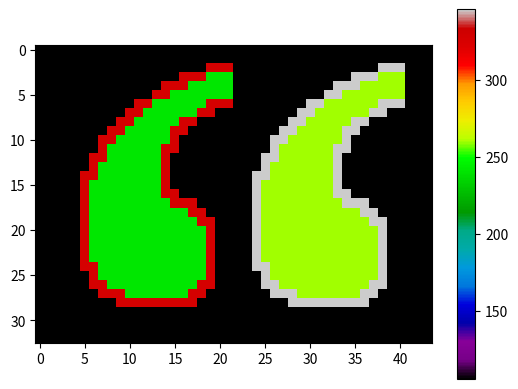

The script that saved this image:
import numpy as np
from numpy import array
import matplotlib.pyplot as plt
import random

#https://stackoverflow.com/questions/36410321/matplotlib-how-to-represent-array-as-image
alto=33
ancho=44
#meter la salida de los archivos de c++
newList = [106,106,106,106,106,106,106,106,106,106,106,106,106,106,106,106,106,106,106,106,106,106,106,106,106,106,106,106,106,106,106,106,106,106,106,106,106,106,106,106,106,106,106,106,106,106,106,106,106,106,106,106,106,106,106,106,106,106,106,106,106,106,106,106,106,106,106,106,106,106,106,106,106,106,106,106,106,106,106,106,106,106,106,106,106,106,106,106,106,106,106,106,106,106,106,106,106,106,106,106,106,106,106,106,106,106,106,327,327,327,106,106,106,106,106,106,106,106,106,106,106,106,106,106,106,106,346,346,346,106,106,106,106,106,106,106,106,106,106,106,106,106,106,106,106,106,106,106,327,327,327,241,241,241,106,106,106,106,106,106,106,106,106,106,106,106,106,346,346,346,260,260,260,106,106,106,106,106,106,106,106,106,106,106,106,106,106,106,106,106,327,327,327,241,241,241,241,241,106,106,106,106,106,106,106,106,106,106,106,346,346,346,260,260,260,260,260,106,106,106,106,106,106,106,106,106,106,106,106,106,106,106,106,327,327,241,241,241,241,241,241,241,106,106,106,106,106,106,106,106,106,106,346,346,260,260,260,260,260,260,260,106,106,106,106,106,106,106,106,106,106,106,106,106,106,327,327,241,241,241,241,241,241,327,327,327,106,106,106,106,106,106,106,106,346,346,260,260,260,260,260,260,346,346,346,106,106,106,106,106,106,106,106,106,106,106,106,106,327,327,241,241,241,241,241,241,327,327,106,106,106,106,106,106,106,106,106,346,346,260,260,260,260,260,260,346,346,106,106,106,106,106,106,106,106,106,106,106,106,106,106,327,327,241,241,241,241,241,327,327,106,106,106,106,106,106,106,106,106,106,346,346,260,260,260,260,260,346,346,106,106,106,106,106,106,106,106,106,106,106,106,106,106,106,327,327,241,241,241,241,241,327,327,106,106,106,106,106,106,106,106,106,106,346,346,260,260,260,260,260,346,346,106,106,106,106,106,106,106,106,106,106,106,106,106,106,106,327,327,241,241,241,241,241,241,327,106,106,106,106,106,106,106,106,106,106,346,346,260,260,260,260,260,260,346,106,106,106,106,106,106,106,106,106,106,106,106,106,106,106,106,327,241,241,241,241,241,241,327,327,106,106,106,106,106,106,106,106,106,106,346,260,260,260,260,260,260,346,346,106,106,106,106,106,106,106,106,106,106,106,106,106,106,106,327,327,241,241,241,241,241,241,327,106,106,106,106,106,106,106,106,106,106,346,346,260,260,260,260,260,260,346,106,106,106,106,106,106,106,106,106,106,106,106,106,106,106,106,327,241,241,241,241,241,241,241,327,106,106,106,106,106,106,106,106,106,106,346,260,260,260,260,260,260,260,346,106,106,106,106,106,106,106,106,106,106,106,106,106,106,106,327,327,241,241,241,241,241,241,241,327,106,106,106,106,106,106,106,106,106,346,346,260,260,260,260,260,260,260,346,106,106,106,106,106,106,106,106,106,106,106,106,106,106,106,327,241,241,241,241,241,241,241,241,327,106,106,106,106,106,106,106,106,106,346,260,260,260,260,260,260,260,260,346,106,106,106,106,106,106,106,106,106,106,106,106,106,106,106,327,241,241,241,241,241,241,241,241,327,327,106,106,106,106,106,106,106,106,346,260,260,260,260,260,260,260,260,346,346,106,106,106,106,106,106,106,106,106,106,106,106,106,106,327,241,241,241,241,241,241,241,241,241,327,327,327,106,106,106,106,106,106,346,260,260,260,260,260,260,260,260,260,346,346,346,106,106,106,106,106,106,106,106,106,106,106,106,327,241,241,241,241,241,241,241,241,241,241,241,327,327,106,106,106,106,106,346,260,260,260,260,260,260,260,260,260,260,260,346,346,106,106,106,106,106,106,106,106,106,106,106,327,241,241,241,241,241,241,241,241,241,241,241,241,327,327,106,106,106,106,346,260,260,260,260,260,260,260,260,260,260,260,260,346,346,106,106,106,106,106,106,106,106,106,106,327,241,241,241,241,241,241,241,241,241,241,241,241,241,327,106,106,106,106,346,260,260,260,260,260,260,260,260,260,260,260,260,260,346,106,106,106,106,106,106,106,106,106,106,327,241,241,241,241,241,241,241,241,241,241,241,241,241,327,106,106,106,106,346,260,260,260,260,260,260,260,260,260,260,260,260,260,346,106,106,106,106,106,106,106,106,106,106,327,241,241,241,241,241,241,241,241,241,241,241,241,241,327,106,106,106,106,346,260,260,260,260,260,260,260,260,260,260,260,260,260,346,106,106,106,106,106,106,106,106,106,106,327,241,241,241,241,241,241,241,241,241,241,241,241,241,327,106,106,106,106,346,260,260,260,260,260,260,260,260,260,260,260,260,260,346,106,106,106,106,106,106,106,106,106,106,327,327,241,241,241,241,241,241,241,241,241,241,241,241,327,106,106,106,106,346,346,260,260,260,260,260,260,260,260,260,260,260,260,346,106,106,106,106,106,106,106,106,106,106,106,327,241,241,241,241,241,241,241,241,241,241,241,241,327,106,106,106,106,106,346,260,260,260,260,260,260,260,260,260,260,260,260,346,106,106,106,106,106,106,106,106,106,106,106,327,327,241,241,241,241,241,241,241,241,241,241,327,327,106,106,106,106,106,346,346,260,260,260,260,260,260,260,260,260,260,346,346,106,106,106,106,106,106,106,106,106,106,106,106,327,327,327,241,241,241,241,241,241,241,327,327,106,106,106,106,106,106,106,346,346,346,260,260,260,260,260,260,260,346,346,106,106,106,106,106,106,106,106,106,106,106,106,106,106,106,327,327,327,327,327,327,327,327,327,106,106,106,106,106,106,106,106,106,106,346,346,346,346,346,346,346,346,346,106,106,106,106,106,106,106,106,106,106,106,106,106,106,106,106,106,106,106,106,106,106,106,106,106,106,106,106,106,106,106,106,106,106,106,106,106,106,106,106,106,106,106,106,106,106,106,106,106,106,106,106,106,106,106,106,106,106,106,106,106,106,106,106,106,106,106,106,106,106,106,106,106,106,106,106,106,106,106,106,106,106,106,106,106,106,106,106,106,106,106,106,106,106,106,106,106,106,106,106,106,106,106,106,106,106,106,106,106,106,106,106,106,106,106,106,106,106,106,106,106,106,106,106,106,106,106,106,106,106,106,106,106,106,106,106,106,106,106,106,106,106,106,106,106,106,106,106,106,106,106,106,106,106,106,106,106,106,106,106,106,106,106,106,106,106,106,106,106,106,106,106,106,106,106,106,106,106,106,106,106,106,106]

#Convert list to array
nArray = array(newList)
#covert array to "matrix"
a11=nArray.reshape(alto,ancho)# alto y ancho
plt.imshow(a11, cmap='nipy_spectral') #mapa de rojos, opciones: 'hot', 'nipy_spectral'
plt.colorbar()
plt.show()

